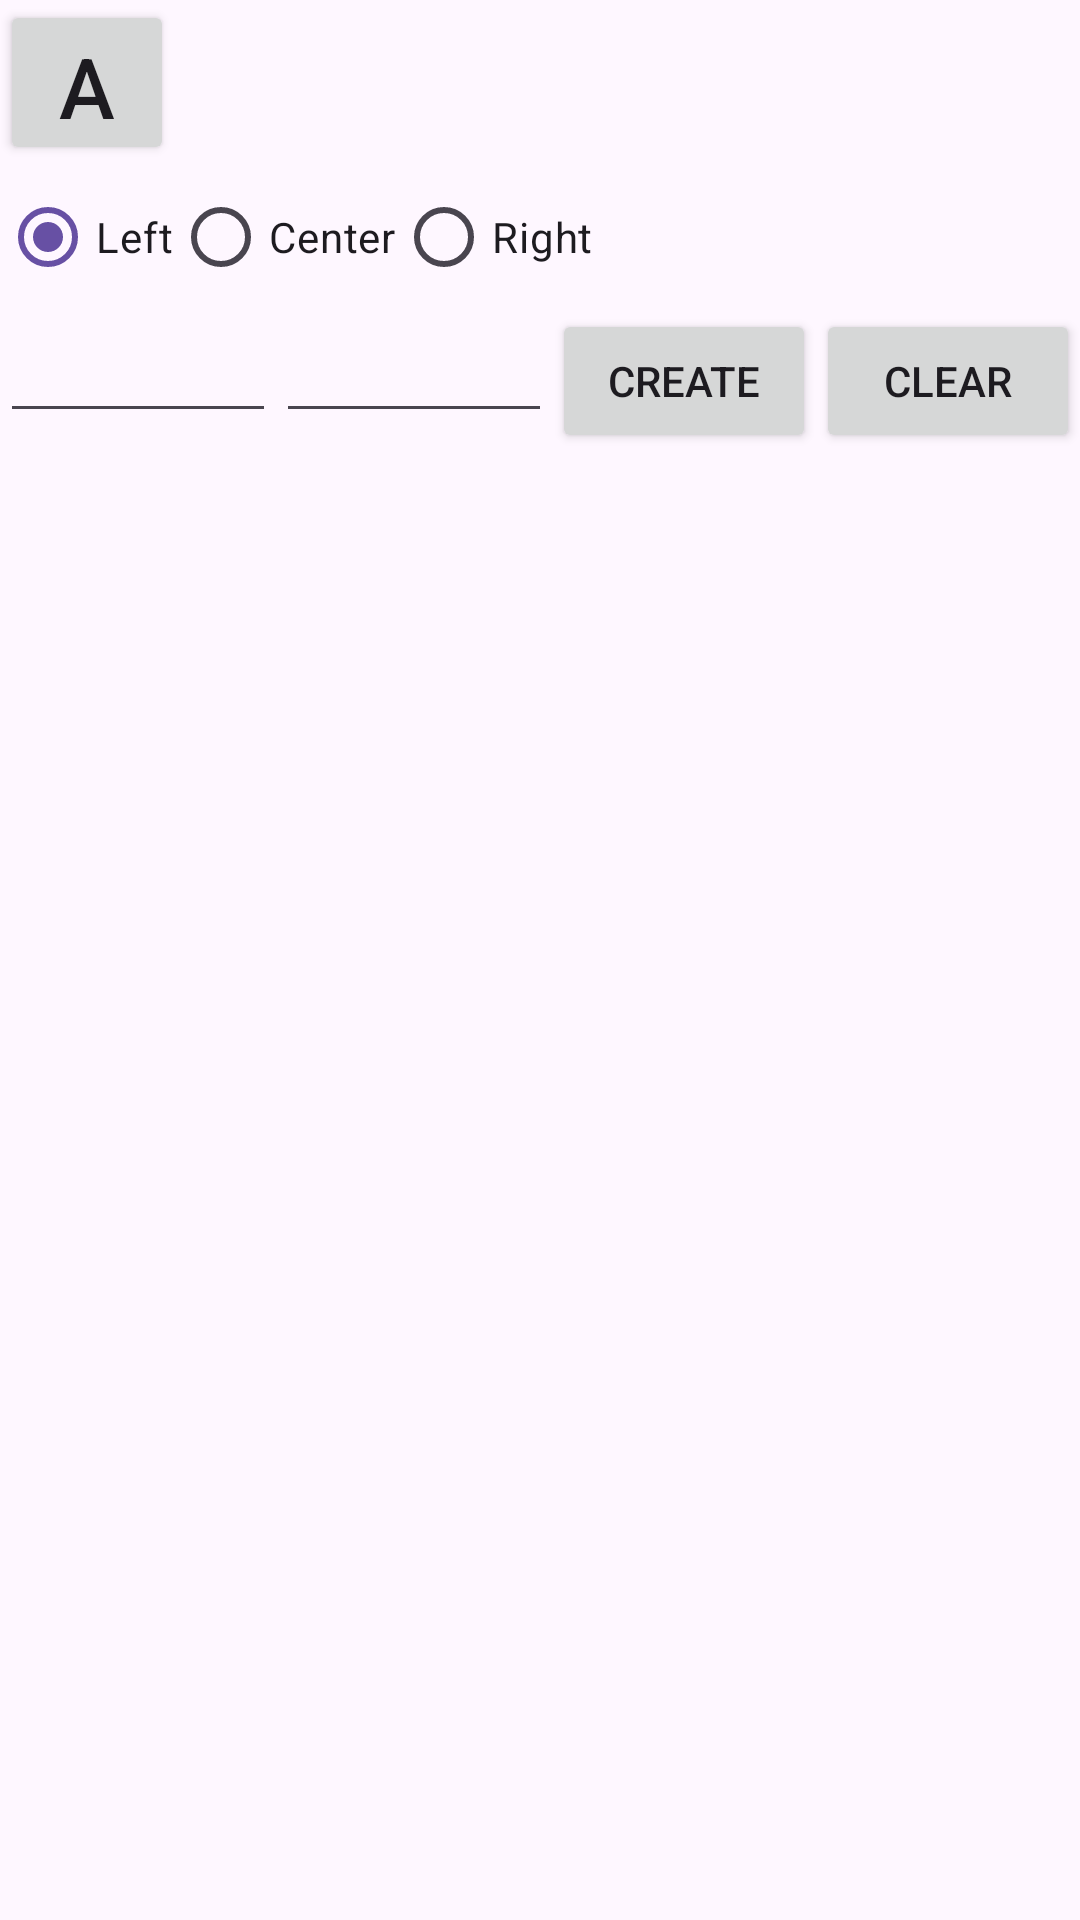

Write the Android layout XML for this screen, with the resource values it uses.
<!-- AndroidManifest.xml: application theme Theme.Domino -->
<!-- res/layout/activity_game.xml -->
<?xml version="1.0" encoding="utf-8"?>
<LinearLayout xmlns:android="http://schemas.android.com/apk/res/android"
    xmlns:app="http://schemas.android.com/apk/res-auto"
    android:orientation="vertical"
    android:layout_width="fill_parent"
    android:layout_height="fill_parent">
    <Button
        android:id="@+id/button2"
        android:layout_width="58dp"
        android:layout_height="55dp"
        android:onClick="onBackButtonClick"
        android:text="a"
        android:textAlignment="center"
        android:textSize="28sp"
        app:icon="@drawable/arrow_back"
        app:layout_constraintBottom_toBottomOf="parent"
        app:layout_constraintEnd_toEndOf="parent"
        app:layout_constraintHorizontal_bias="0.02"
        app:layout_constraintStart_toStartOf="parent"
        app:layout_constraintTop_toTopOf="parent"
        app:layout_constraintVertical_bias="0.007" />
    <RadioGroup
        android:layout_height="wrap_content"
        android:layout_width="match_parent"
        android:orientation="horizontal"
        android:id="@+id/rgGravity">
        <RadioButton
            android:layout_height="wrap_content"
            android:layout_width="wrap_content"
            android:checked="true"
            android:text="Left"
            android:id="@+id/rbLeft">
        </RadioButton>
        <RadioButton
            android:layout_height="wrap_content"
            android:layout_width="wrap_content"
            android:text="Center"
            android:id="@+id/rbCenter">
        </RadioButton>
        <RadioButton
            android:layout_height="wrap_content"
            android:layout_width="wrap_content"
            android:text="Right"
            android:id="@+id/rbRight">
        </RadioButton>
    </RadioGroup>

    <LinearLayout
        android:id="@+id/linearLayout1"
        android:layout_width="match_parent"
        android:orientation="horizontal"
        android:layout_height="wrap_content">

        <EditText
            android:id="@+id/etName"
            android:layout_width="151dp"
            android:layout_height="wrap_content"
            android:layout_weight="1"
            android:fadeScrollbars="true"></EditText>
        <EditText
            android:id="@+id/etName2"
            android:layout_width="151dp"
            android:layout_height="wrap_content"
            android:layout_weight="1"
            android:fadeScrollbars="true"></EditText>
        <Button
            android:layout_width="wrap_content"
            android:layout_height="wrap_content"
            android:text="Create"
            android:id="@+id/btnCreate">
        </Button>
        <Button
            android:layout_width="wrap_content"
            android:layout_height="wrap_content"
            android:text="Clear"
            android:id="@+id/btnClear">
        </Button>
    </LinearLayout>

    <LinearLayout
        android:id="@+id/llMain"
        android:layout_width="match_parent"
        android:layout_height="471dp"
        android:isScrollContainer="true"
        android:orientation="horizontal"
        android:overScrollMode="always"
        android:scrollbarAlwaysDrawHorizontalTrack="false">

        <ScrollView
            android:id="@+id/Scroll"
            android:layout_width="match_parent"
            android:layout_height="match_parent">

            <LinearLayout
                android:id="@+id/llScroll"
                android:layout_width="match_parent"
                android:layout_height="wrap_content"
                android:orientation="horizontal" />
        </ScrollView>
    </LinearLayout>

    <LinearLayout
        android:id="@+id/llHand"
        android:layout_width="match_parent"
        android:layout_height="match_parent"
        android:orientation="horizontal">
    </LinearLayout>
</LinearLayout>
<!-- resources referenced by this layout -->
<resources>
  <style name="Theme.Domino" parent="Base.Theme.Domino" />
  <style name="Base.Theme.Domino" parent="Theme.Material3.DayNight.NoActionBar">
          
          
      </style>
</resources>
